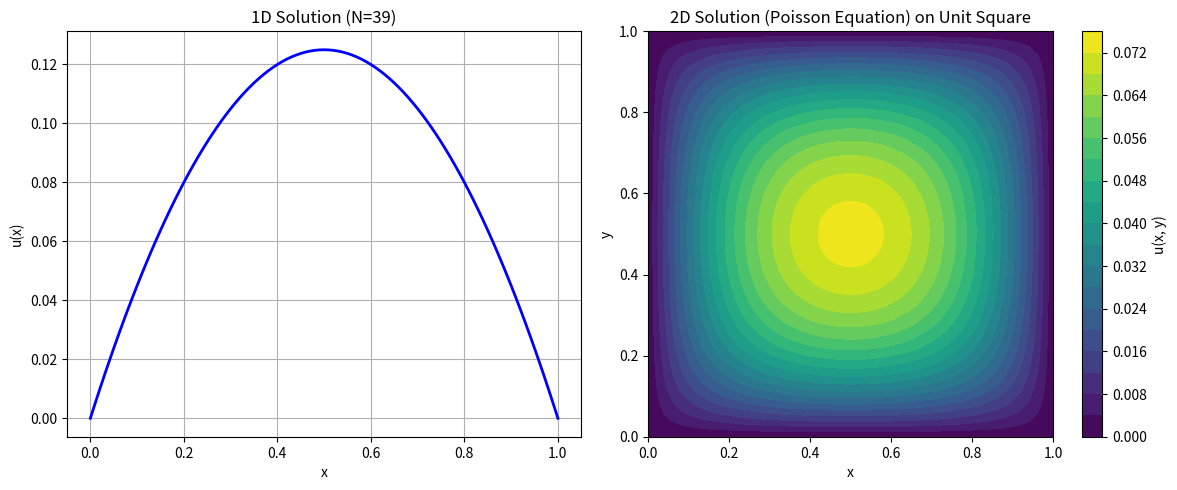

Python code for this plot:
import numpy as np
import matplotlib.pyplot as plt


def poisson_solver(x, y=None, N=39):
    """
    ストラング本 p.272 poisson.m のPython移植版

    Parameters:
        x (ndarray): x座標の配列（またはメッシュグリッド）
        y (ndarray): y座標の配列（またはメッシュグリッド）。Noneの場合は1次元計算。
        N (int): 級数の打ち切り項数（デフォルト39）

    Returns:
        u (ndarray): ポテンシャル場
    """

    # --- 1次元の場合 (変数がxのみ) ---
    if y is None:
        u = np.zeros_like(x)
        # MATLAB: for k = 1:2:N (1からNまでの奇数)
        for k in range(1, N + 1, 2):
            # 係数: 4 / (pi^3 * k^3)
            # MATLAB: 2^2/pi^3/k^3
            coef = 4.0 / (np.pi**3 * k**3)
            term = coef * np.sin(k * np.pi * x)
            u += term
        return u

    # --- 2次元の場合 (変数xとyがある) ---
    else:
        # 正方形領域で -uxx -uyy = 1 を解く
        u = np.zeros_like(x)  # xと同じ形状のゼロ配列を作成

        # MATLAB: for i = 1:2:N, for j = 1:2:N
        for i in range(1, N + 1, 2):
            for j in range(1, N + 1, 2):
                # 係数: 16 / (pi^4 * i * j * (i^2 + j^2))
                # MATLAB: 2^4/pi^4/(i*j)/(i^2+j^2)
                numerator = 16.0
                denominator = (np.pi**4) * i * j * (i**2 + j**2)
                coef = numerator / denominator

                term = coef * np.sin(i * np.pi * x) * np.sin(j * np.pi * y)
                u += term
        return u


# ==========================================
# 視覚化パート
# ==========================================

# 設定
N_terms = 39  # 級数の項数

plt.figure(figsize=(12, 5))

# --- ケース1: 1次元のプロット ---
plt.subplot(1, 2, 1)

# x座標: 0から1まで (MATLAB: xx = 0:.01:1)
xx_1d = np.linspace(0, 1, 101)
uu_1d = poisson_solver(xx_1d, N=N_terms)

plt.plot(xx_1d, uu_1d, "b-", linewidth=2)
plt.title(f"1D Solution (N={N_terms})")
plt.xlabel("x")
plt.ylabel("u(x)")
plt.grid(True)


# --- ケース2: 2次元のプロット (等高線図) ---
plt.subplot(1, 2, 2)

# メッシュグリッドの作成 (MATLAB: meshgrid(0:.1:1, 0:.1:1))
# 少し滑らかにするため分割数を増やしています (50x50)
x = np.linspace(0, 1, 50)
y = np.linspace(0, 1, 50)
XX, YY = np.meshgrid(x, y)

# 2次元解の計算
ZZ = poisson_solver(XX, YY, N=N_terms)

# 等高線図のプロット (MATLAB: contourf)
contour = plt.contourf(XX, YY, ZZ, 20, cmap="viridis")
plt.colorbar(contour, label="u(x, y)")
plt.title(f"2D Solution (Poisson Equation) on Unit Square")
plt.xlabel("x")
plt.ylabel("y")
plt.axis("square")  # アスペクト比を1:1に

plt.tight_layout()
plt.show()
